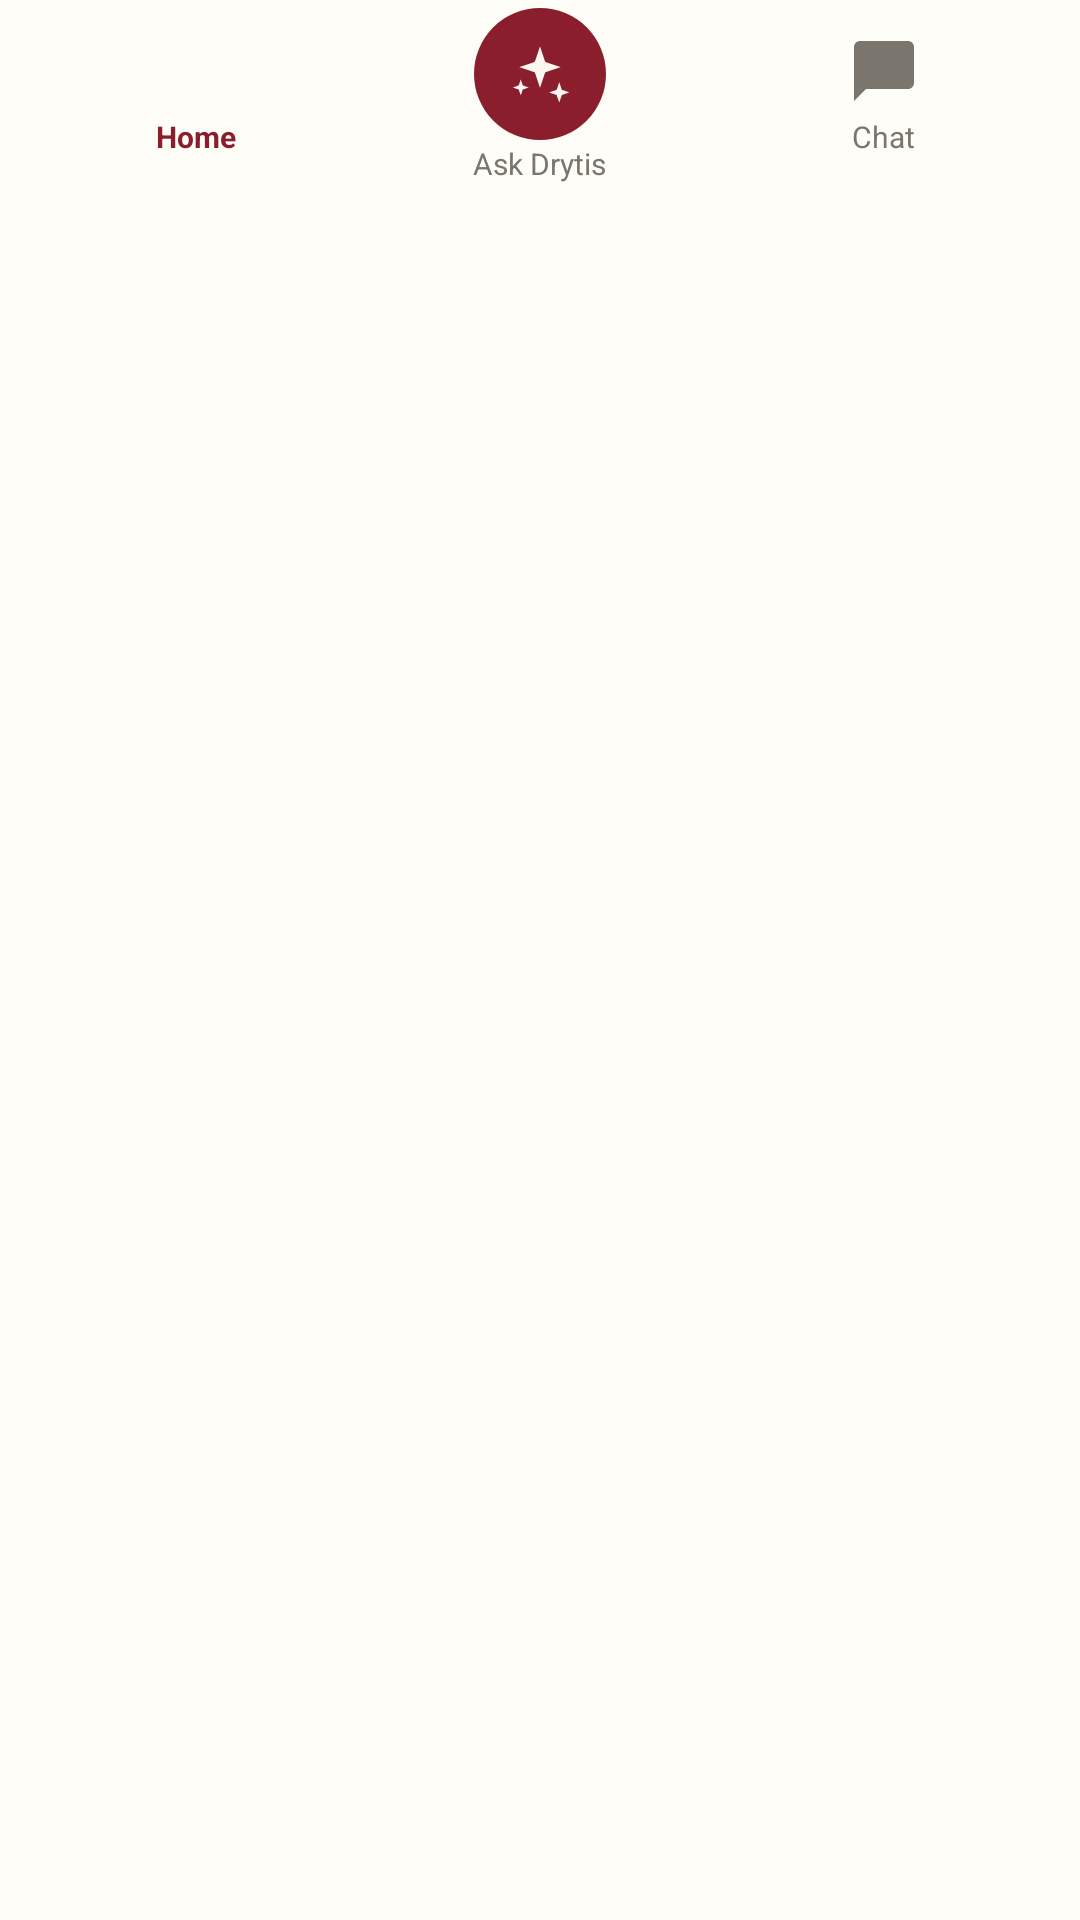

Produce the Android XML layout that renders to this screen, including the resource entries it uses.
<!-- AndroidManifest.xml: application theme AppTheme -->
<!-- res/layout/view_home_bottom_nav.xml -->
<?xml version="1.0" encoding="utf-8"?>
<FrameLayout
    xmlns:android="http://schemas.android.com/apk/res/android"
    android:layout_width="match_parent"
    android:layout_height="wrap_content"
    android:layout_gravity="bottom"
    android:background="@color/qm_nav_bg">

    <LinearLayout
        android:id="@+id/home_bottom_nav"
        android:layout_width="match_parent"
        android:layout_height="64dp"
        android:orientation="horizontal"
        android:gravity="center_vertical"
        android:paddingStart="8dp"
        android:paddingEnd="8dp">

        <LinearLayout
            android:id="@+id/home_nav_home"
            android:layout_width="0dp"
            android:layout_height="match_parent"
            android:layout_weight="1"
            android:orientation="vertical"
            android:gravity="center">

            <ImageView
                android:id="@+id/home_nav_home_icon"
                android:layout_width="24dp"
                android:layout_height="24dp"
                android:src="@drawable/qm_ic_home"
                android:tint="@color/qm_wine" />

            <TextView
                android:layout_width="wrap_content"
                android:layout_height="wrap_content"
                android:layout_marginTop="3dp"
                android:text="@string/home_nav_home"
                android:textColor="@color/qm_wine"
                android:textSize="10sp"
                android:textStyle="bold"
                android:maxLines="1" />
        </LinearLayout>

        
        <LinearLayout
            android:layout_width="0dp"
            android:layout_height="match_parent"
            android:layout_weight="1"
            android:orientation="vertical"
            android:gravity="center">

            <FrameLayout
                android:id="@+id/home_nav_ask_drytis"
                android:layout_width="44dp"
                android:layout_height="44dp"
                android:layout_gravity="center_horizontal"
                android:background="@drawable/qm_bg_ask_drytis">

                <ImageView
                    android:layout_width="22dp"
                    android:layout_height="22dp"
                    android:layout_gravity="center"
                    android:src="@drawable/qm_ic_sparkle"
                    android:contentDescription="@string/home_nav_cd_ask_drytis" />
            </FrameLayout>

            <TextView
                android:layout_width="wrap_content"
                android:layout_height="wrap_content"
                android:layout_marginTop="1dp"
                android:text="@string/home_nav_ask_drytis"
                android:textColor="@color/qm_nav_unselected"
                android:textSize="10sp"
                android:maxLines="1" />
        </LinearLayout>

        <LinearLayout
            android:id="@+id/home_nav_chat"
            android:layout_width="0dp"
            android:layout_height="match_parent"
            android:layout_weight="1"
            android:orientation="vertical"
            android:gravity="center">

            <ImageView
                android:id="@+id/home_nav_chat_icon"
                android:layout_width="24dp"
                android:layout_height="24dp"
                android:src="@drawable/qm_ic_chat"
                android:tint="@color/qm_nav_unselected" />

            <TextView
                android:layout_width="wrap_content"
                android:layout_height="wrap_content"
                android:layout_marginTop="3dp"
                android:text="@string/home_nav_chat"
                android:textColor="@color/qm_nav_unselected"
                android:textSize="10sp"
                android:maxLines="1" />
        </LinearLayout>
    </LinearLayout>
</FrameLayout>
<!-- resources referenced by this layout -->
<resources>
  <color name="qm_nav_bg">#FFFDF8</color>
  <color name="qm_nav_unselected">#7A756D</color>
  <color name="qm_wine">#8B1E2D</color>
  <!-- drawable qm_bg_ask_drytis (drawable) -->
  <?xml version="1.0" encoding="utf-8"?>
  <shape xmlns:android="http://schemas.android.com/apk/res/android" android:shape="oval">
      <solid android:color="@color/qm_wine" />
  </shape>
  <!-- drawable qm_ic_chat (drawable) -->
  <?xml version="1.0" encoding="utf-8"?>
  <vector xmlns:android="http://schemas.android.com/apk/res/android"
      android:width="24dp" android:height="24dp"
      android:viewportWidth="24" android:viewportHeight="24">
      <path android:fillColor="@android:color/white"
          android:pathData="M20,2H4c-1.1,0 -2,0.9 -2,2v18l4,-4h14c1.1,0 2,-0.9 2,-2V4c0,-1.1 -0.9,-2 -2,-2z"/>
  </vector>
  <!-- drawable qm_ic_sparkle (drawable) -->
  <?xml version="1.0" encoding="utf-8"?>
  <vector xmlns:android="http://schemas.android.com/apk/res/android"
      android:width="24dp" android:height="24dp"
      android:viewportWidth="24" android:viewportHeight="24">
      <path android:fillColor="@color/qm_cream_on_wine"
          android:pathData="M12,2l1.9,5.6L19.5,9.5l-5.6,1.9L12,17l-1.9,-5.6L4.5,9.5l5.6,-1.9L12,2zM19,15l0.95,2.75L22.7,18.7l-2.75,0.95L19,22.4l-0.95,-2.75 -2.75,-0.95 2.75,-0.95L19,15zM5,14l0.75,2.15L7.9,16.9l-2.15,0.75L5,19.8l-0.75,-2.15L2.1,16.9l2.15,-0.75L5,14z"/>
  </vector>
  <string name="home_nav_ask_drytis">Ask Drytis</string>
  <string name="home_nav_cd_ask_drytis">Ask Drytis</string>
  <string name="home_nav_chat">Chat</string>
  <string name="home_nav_home">Home</string>
  <style name="AppTheme" parent="Theme.AppCompat.Light.DarkActionBar">
          
          <item name="colorPrimary">@color/colorPrimary</item>
          <item name="colorPrimaryDark">@color/colorPrimaryDark</item>
          <item name="colorAccent">@color/colorAccent</item>
      </style>
  <color name="qm_cream_on_wine">#FBF6EF</color>
  <!-- not gathered from this repository: default colours our renderer supplied (Android Studio template values) -->
  <color name="colorPrimary">#FF6200EE</color>
  <color name="colorPrimaryDark">#FF3700B3</color>
  <color name="colorAccent">#FF03DAC5</color>
</resources>
